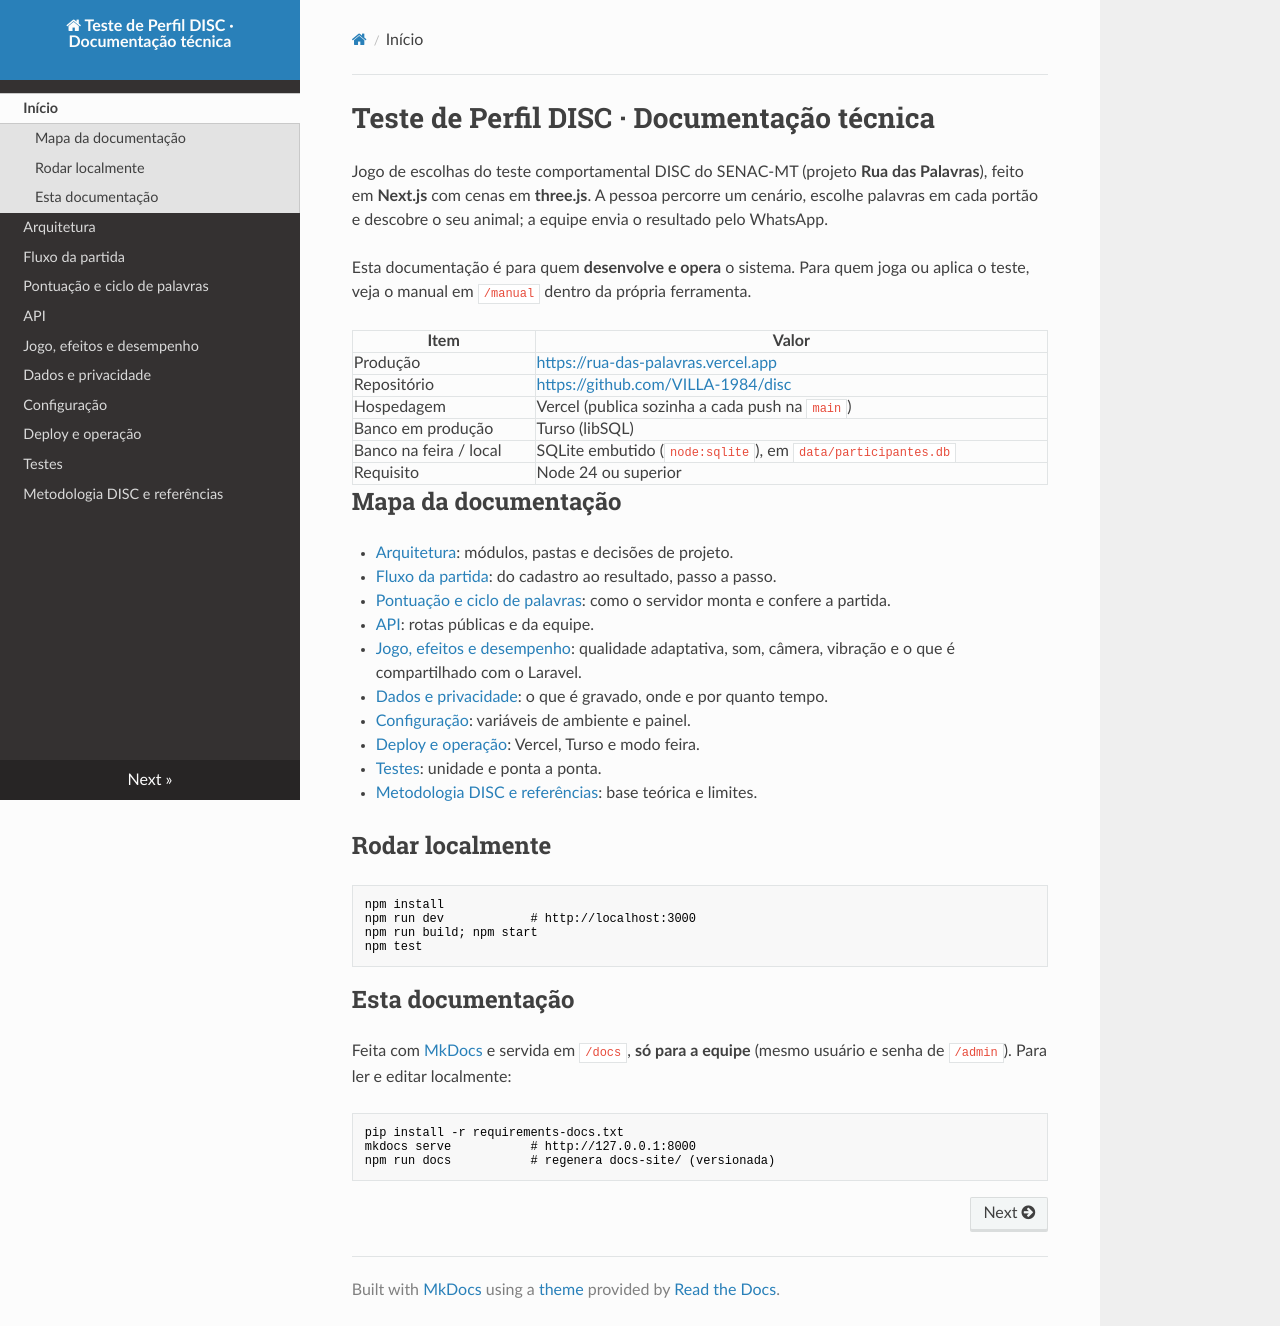

repository: VILLA-1984/disc · page: index.html · generator: mkdocs

# Teste de Perfil DISC · Documentação técnica

Jogo de escolhas do teste comportamental DISC do SENAC-MT (projeto **Rua das Palavras**), feito em **Next.js** com cenas em **three.js**. A pessoa percorre um cenário, escolhe palavras em cada portão e descobre o seu animal; a equipe envia o resultado pelo WhatsApp.

Esta documentação é para quem **desenvolve e opera** o sistema. Para quem joga ou aplica o teste, veja o manual em `/manual` dentro da própria ferramenta.

| Item | Valor |
|---|---|
| Produção | <https://rua-das-palavras.vercel.app> |
| Repositório | <https://github.com/VILLA-1984/disc> |
| Hospedagem | Vercel (publica sozinha a cada push na `main`) |
| Banco em produção | Turso (libSQL) |
| Banco na feira / local | SQLite embutido (`node:sqlite`), em `data/participantes.db` |
| Requisito | Node 24 ou superior |

## Mapa da documentação

- [Arquitetura](arquitetura.md): módulos, pastas e decisões de projeto.
- [Fluxo da partida](partida.md): do cadastro ao resultado, passo a passo.
- [Pontuação e ciclo de palavras](pontuacao.md): como o servidor monta e confere a partida.
- [API](api.md): rotas públicas e da equipe.
- [Jogo, efeitos e desempenho](jogo.md): qualidade adaptativa, som, câmera, vibração e o que é compartilhado com o Laravel.
- [Dados e privacidade](dados.md): o que é gravado, onde e por quanto tempo.
- [Configuração](configuracao.md): variáveis de ambiente e painel.
- [Deploy e operação](deploy.md): Vercel, Turso e modo feira.
- [Testes](testes.md): unidade e ponta a ponta.
- [Metodologia DISC e referências](disc.md): base teórica e limites.

## Rodar localmente

```powershell
npm install
npm run dev            # http://localhost:3000
npm run build; npm start
npm test
```

## Esta documentação

Feita com [MkDocs](https://www.mkdocs.org/) e servida em `/docs`, **só para a equipe** (mesmo usuário e senha de `/admin`). Para ler e editar localmente:

```powershell
pip install -r requirements-docs.txt
mkdocs serve           # http://127.0.0.1:8000
npm run docs           # regenera docs-site/ (versionada)
```
